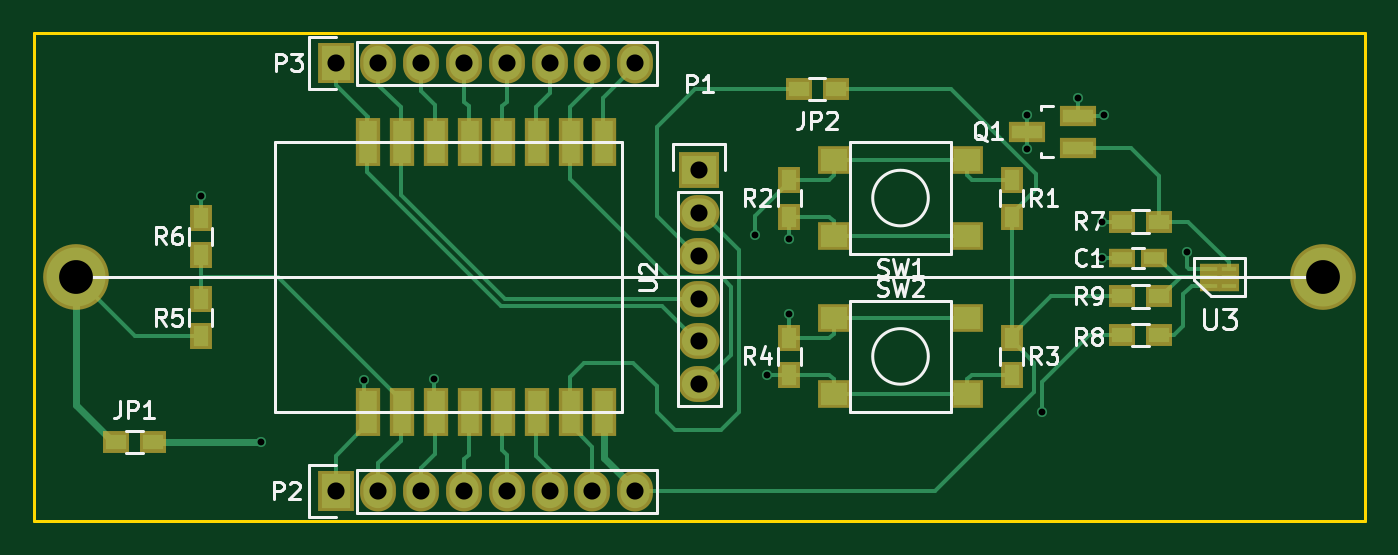
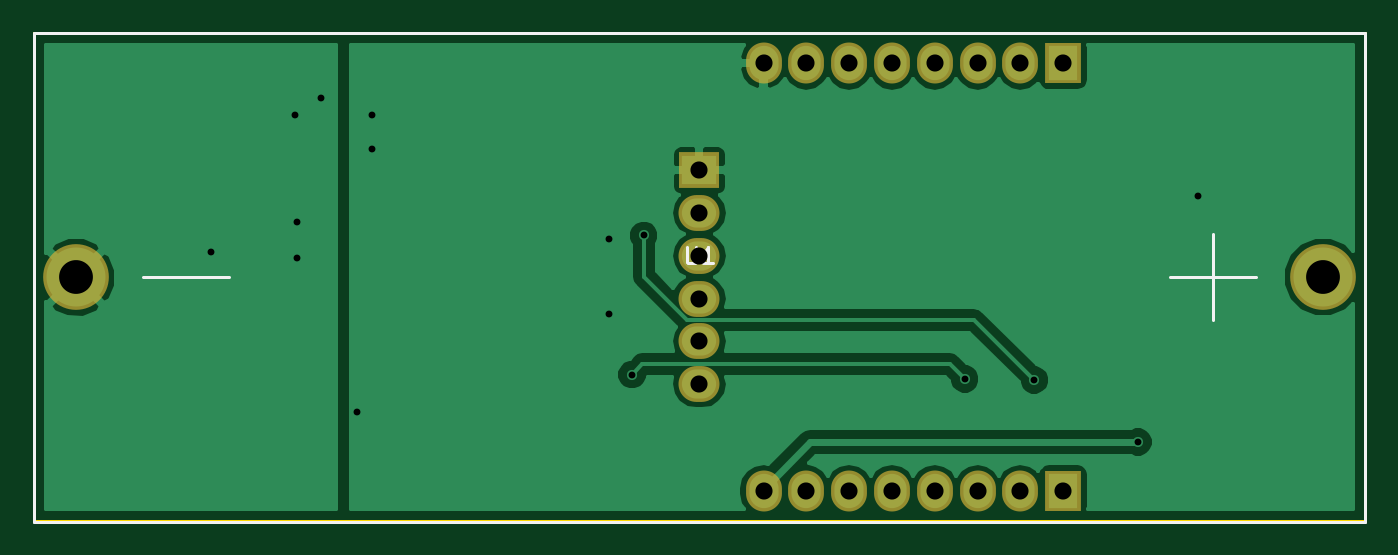
Circuit board: 8 layer files. Board 79.0 x 29.0 mm.
- bottom_copper: esp8266_26650-B.Cu.gbr (21035 bytes)
- bottom_mask: esp8266_26650-B.Mask.gbr (1089 bytes)
- bottom_silk: esp8266_26650-B.SilkS.gbr (1130 bytes)
- outline: esp8266_26650-Edge.Cuts.gbr (532 bytes)
- top_copper: esp8266_26650-F.Cu.gbr (12697 bytes)
- top_mask: esp8266_26650-F.Mask.gbr (2795 bytes)
- top_silk: esp8266_26650-F.SilkS.gbr (17621 bytes)
- drill: esp8266_26650.drl (673 bytes)

=== bottom_copper: esp8266_26650-B.Cu.gbr (21035 bytes, source omitted) ===
=== bottom_mask: esp8266_26650-B.Mask.gbr ===
G04 #@! TF.FileFunction,Soldermask,Bot*
%FSLAX46Y46*%
G04 Gerber Fmt 4.6, Leading zero omitted, Abs format (unit mm)*
G04 Created by KiCad (PCBNEW 4.0.4+e1-6308~48~ubuntu14.04.1-stable) date Sun Nov 27 15:19:37 2016*
%MOMM*%
%LPD*%
G01*
G04 APERTURE LIST*
%ADD10C,0.100000*%
%ADD11C,3.900000*%
%ADD12R,2.432000X2.127200*%
%ADD13O,2.432000X2.127200*%
%ADD14R,2.127200X2.432000*%
%ADD15O,2.127200X2.432000*%
G04 APERTURE END LIST*
D10*
D11*
X109050000Y-104140000D03*
X183050000Y-104140000D03*
D12*
X146050000Y-97790000D03*
D13*
X146050000Y-100330000D03*
X146050000Y-102870000D03*
X146050000Y-105410000D03*
X146050000Y-107950000D03*
X146050000Y-110490000D03*
D14*
X124460000Y-116840000D03*
D15*
X127000000Y-116840000D03*
X129540000Y-116840000D03*
X132080000Y-116840000D03*
X134620000Y-116840000D03*
X137160000Y-116840000D03*
X139700000Y-116840000D03*
X142240000Y-116840000D03*
D14*
X124460000Y-91440000D03*
D15*
X127000000Y-91440000D03*
X129540000Y-91440000D03*
X132080000Y-91440000D03*
X134620000Y-91440000D03*
X137160000Y-91440000D03*
X139700000Y-91440000D03*
X142240000Y-91440000D03*
M02*

=== bottom_silk: esp8266_26650-B.SilkS.gbr ===
G04 #@! TF.FileFunction,Legend,Bot*
%FSLAX46Y46*%
G04 Gerber Fmt 4.6, Leading zero omitted, Abs format (unit mm)*
G04 Created by KiCad (PCBNEW 4.0.4+e1-6308~48~ubuntu14.04.1-stable) date Sun Nov 27 15:19:37 2016*
%MOMM*%
%LPD*%
G01*
G04 APERTURE LIST*
%ADD10C,0.100000*%
%ADD11C,0.150000*%
G04 APERTURE END LIST*
D10*
D11*
X173990000Y-104140000D02*
X179070000Y-104140000D01*
X113030000Y-104140000D02*
X118110000Y-104140000D01*
X115570000Y-106680000D02*
X115570000Y-101600000D01*
X106550000Y-89640000D02*
X106550000Y-118640000D01*
X185550000Y-89640000D02*
X106550000Y-89640000D01*
X185550000Y-118640000D02*
X185550000Y-89640000D01*
X106550000Y-118640000D02*
X185550000Y-118640000D01*
X146811905Y-102322381D02*
X146811905Y-103131905D01*
X146764286Y-103227143D01*
X146716667Y-103274762D01*
X146621429Y-103322381D01*
X146430952Y-103322381D01*
X146335714Y-103274762D01*
X146288095Y-103227143D01*
X146240476Y-103131905D01*
X146240476Y-102322381D01*
X145240476Y-103322381D02*
X145811905Y-103322381D01*
X145526191Y-103322381D02*
X145526191Y-102322381D01*
X145621429Y-102465238D01*
X145716667Y-102560476D01*
X145811905Y-102608095D01*
M02*

=== outline: esp8266_26650-Edge.Cuts.gbr ===
G04 #@! TF.FileFunction,Profile,NP*
%FSLAX46Y46*%
G04 Gerber Fmt 4.6, Leading zero omitted, Abs format (unit mm)*
G04 Created by KiCad (PCBNEW 4.0.4+e1-6308~48~ubuntu14.04.1-stable) date Sun Nov 27 15:19:37 2016*
%MOMM*%
%LPD*%
G01*
G04 APERTURE LIST*
%ADD10C,0.100000*%
%ADD11C,0.150000*%
G04 APERTURE END LIST*
D10*
D11*
X185547000Y-89662000D02*
X106553000Y-89662000D01*
X185547000Y-118618000D02*
X185547000Y-89662000D01*
X106553000Y-118618000D02*
X185547000Y-118618000D01*
X106553000Y-89662000D02*
X106553000Y-118618000D01*
M02*

=== top_copper: esp8266_26650-F.Cu.gbr (12697 bytes, source omitted) ===
=== top_mask: esp8266_26650-F.Mask.gbr ===
G04 #@! TF.FileFunction,Soldermask,Top*
%FSLAX46Y46*%
G04 Gerber Fmt 4.6, Leading zero omitted, Abs format (unit mm)*
G04 Created by KiCad (PCBNEW 4.0.4+e1-6308~48~ubuntu14.04.1-stable) date Sun Nov 27 15:19:37 2016*
%MOMM*%
%LPD*%
G01*
G04 APERTURE LIST*
%ADD10C,0.100000*%
%ADD11C,3.900000*%
%ADD12R,1.600000X1.150000*%
%ADD13R,1.600000X1.300000*%
%ADD14R,2.432000X2.127200*%
%ADD15O,2.432000X2.127200*%
%ADD16R,2.127200X2.432000*%
%ADD17O,2.127200X2.432000*%
%ADD18R,2.200860X1.200100*%
%ADD19R,1.300000X1.600000*%
%ADD20R,1.250000X0.680000*%
%ADD21R,1.950000X1.700000*%
%ADD22R,1.500000X2.900000*%
G04 APERTURE END LIST*
D10*
D11*
X109050000Y-104140000D03*
X183050000Y-104140000D03*
D12*
X173035000Y-102997000D03*
X171135000Y-102997000D03*
D13*
X111422000Y-113919000D03*
X113622000Y-113919000D03*
X154135000Y-92964000D03*
X151935000Y-92964000D03*
D14*
X146050000Y-97790000D03*
D15*
X146050000Y-100330000D03*
X146050000Y-102870000D03*
X146050000Y-105410000D03*
X146050000Y-107950000D03*
X146050000Y-110490000D03*
D16*
X124460000Y-116840000D03*
D17*
X127000000Y-116840000D03*
X129540000Y-116840000D03*
X132080000Y-116840000D03*
X134620000Y-116840000D03*
X137160000Y-116840000D03*
X139700000Y-116840000D03*
X142240000Y-116840000D03*
D16*
X124460000Y-91440000D03*
D17*
X127000000Y-91440000D03*
X129540000Y-91440000D03*
X132080000Y-91440000D03*
X134620000Y-91440000D03*
X137160000Y-91440000D03*
X139700000Y-91440000D03*
X142240000Y-91440000D03*
D18*
X168506140Y-96454000D03*
X168506140Y-94554000D03*
X165503860Y-95504000D03*
D19*
X164592000Y-100541000D03*
X164592000Y-98341000D03*
X151384000Y-98341000D03*
X151384000Y-100541000D03*
X164592000Y-107739000D03*
X164592000Y-109939000D03*
X151384000Y-109939000D03*
X151384000Y-107739000D03*
X116459000Y-107653000D03*
X116459000Y-105453000D03*
X116459000Y-102827000D03*
X116459000Y-100627000D03*
D13*
X173312000Y-100838000D03*
X171112000Y-100838000D03*
D20*
X176336000Y-104640000D03*
X177486000Y-104640000D03*
X176336000Y-104140000D03*
X177486000Y-104140000D03*
X176336000Y-103640000D03*
X177486000Y-103640000D03*
D13*
X171112000Y-107569000D03*
X173312000Y-107569000D03*
X171112000Y-105283000D03*
X173312000Y-105283000D03*
D21*
X161963000Y-101691000D03*
X154013000Y-101691000D03*
X161963000Y-97191000D03*
X154013000Y-97191000D03*
X154013000Y-106589000D03*
X161963000Y-106589000D03*
X154013000Y-111089000D03*
X161963000Y-111089000D03*
D22*
X126413500Y-112140000D03*
X128413500Y-112140000D03*
X130413500Y-112140000D03*
X132413500Y-112140000D03*
X134413500Y-112140000D03*
X136413500Y-112140000D03*
X138413500Y-112140000D03*
X140413500Y-112140000D03*
X140413500Y-96140000D03*
X138413500Y-96140000D03*
X136413500Y-96140000D03*
X134413500Y-96140000D03*
X132413500Y-96140000D03*
X130413500Y-96140000D03*
X128413500Y-96140000D03*
X126413500Y-96140000D03*
M02*

=== top_silk: esp8266_26650-F.SilkS.gbr (17621 bytes, source omitted) ===
=== drill: esp8266_26650.drl ===
M48
;DRILL file {KiCad 4.0.4+e1-6308~48~ubuntu14.04.1-stable} date Sun Nov 27 15:19:41 2016
;FORMAT={-:-/ absolute / inch / decimal}
FMAT,2
INCH,TZ
T1C0.016
T2C0.040
T3C0.079
%
G90
G05
M72
T1
X4.585Y-3.91
X4.725Y-4.485
X4.9675Y-4.34
X5.13Y-4.3375
X5.88Y-4.0025
X5.9075Y-4.3275
X5.96Y-4.01
X5.96Y-4.185
X6.515Y-3.72
X6.515Y-3.8
X6.55Y-4.415
X6.634Y-3.681
X6.69Y-3.97
X6.69Y-4.055
X6.695Y-3.72
X6.89Y-4.04
T2
X4.9Y-3.6
X4.9Y-4.6
X5.Y-3.6
X5.Y-4.6
X5.1Y-3.6
X5.1Y-4.6
X5.2Y-3.6
X5.2Y-4.6
X5.3Y-3.6
X5.3Y-4.6
X5.4Y-3.6
X5.4Y-4.6
X5.5Y-3.6
X5.5Y-4.6
X5.6Y-3.6
X5.6Y-4.6
X5.75Y-3.85
X5.75Y-3.95
X5.75Y-4.05
X5.75Y-4.15
X5.75Y-4.25
X5.75Y-4.35
T3
X4.2933Y-4.1
X7.2067Y-4.1
T0
M30

